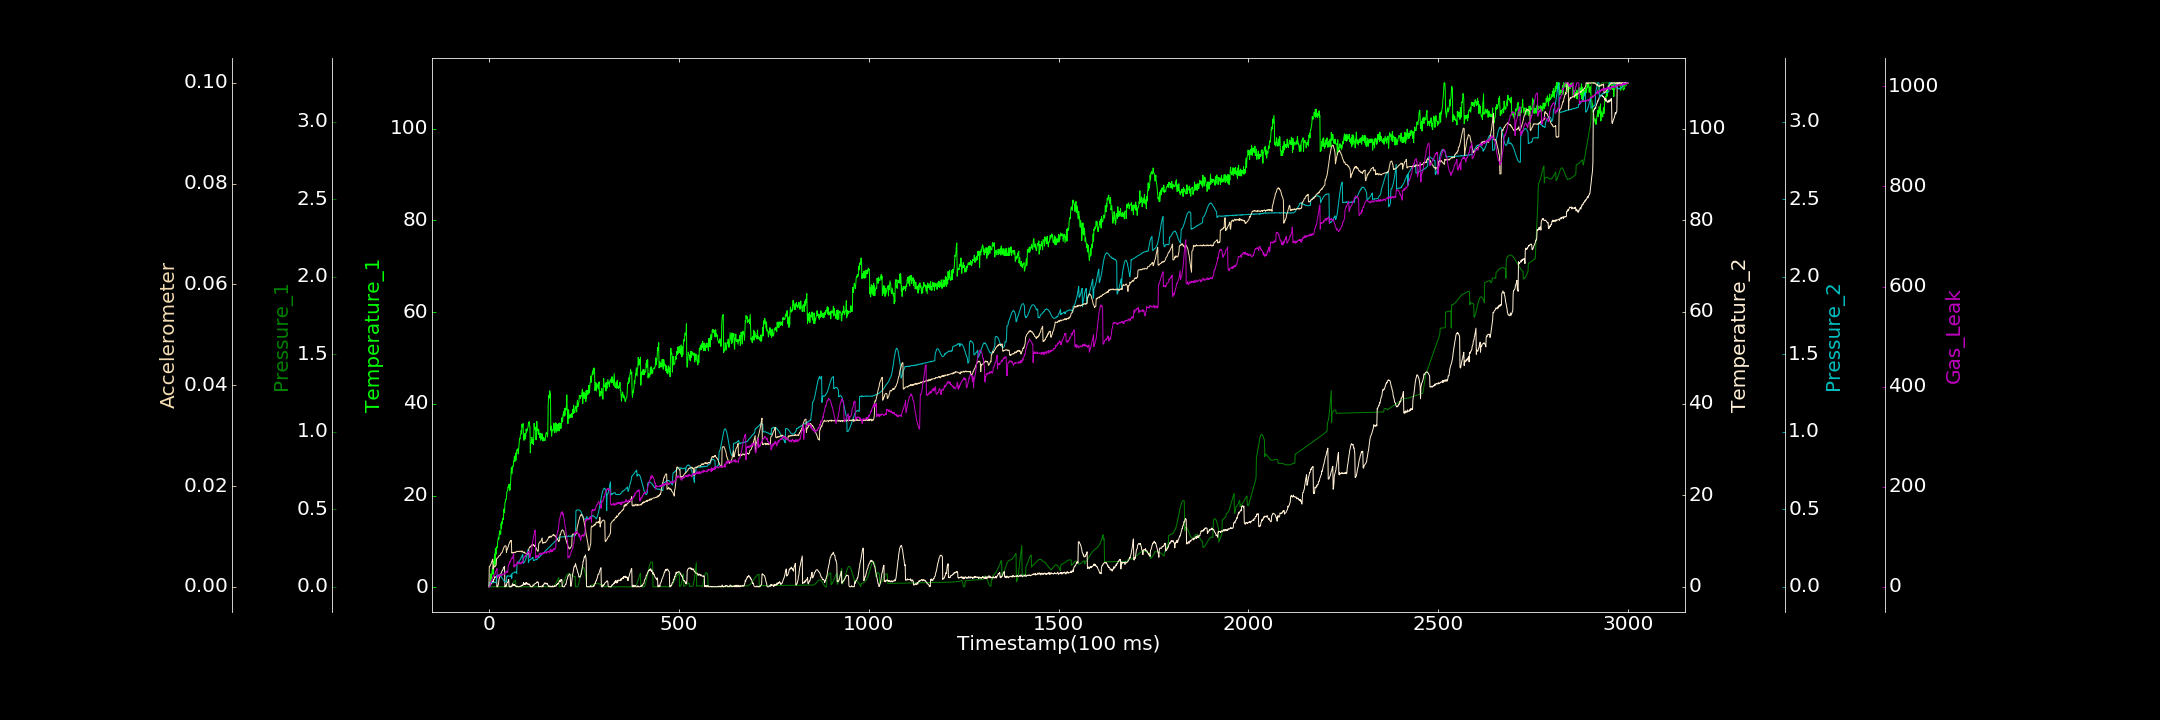

Values plotted in this chart, from the file beside it:
0.000000000, 0.138427510, 0.000079207, 0.193851949, 0.001053803, 0.000016109, 0.000000000
1, 0.4637, 0.000000000, 0.1251, 0.02726, 0.004097, 0.000000000
2, 0.8766, 0.000000000, 0.1018, 0.02764, 0.00404, 0.000000000
3, 0.7053, 0.000000000, 0.5207, 0.02689, 0.004145, 5.548
4, 1.847, 0.000000000, 0.4148, 0.02927, 0.00439, 5.371
5, 2.931, 0.000000000, 0.669, 0.02651, 0.004468, 7.497
6, 1.826, 0.000000000, 0.6332, 0.0291, 0.00463, 11.58
7, 2.744, 0.000000000, 0.7705, 0.02938, 0.004947, 10.78
8, 3.074, 0.000000000, 1.056, 0.02693, 0.005097, 13.54
9, 4.172, 0.0001956, 0.8842, 0.02912, 0.005362, 17.42
10, 4.129, 0.00007377, 1.264, 0.02825, 0.005502, 19.78
11, 2.866, 0.00004835, 1.098, 0.02754, 0.00355, 20.06
12, 5.691, 0.00005325, 1.584, 0.02952, 0.004291, 22.48
13, 4.408, 0.000000000, 1.581, 0.02891, 0.003894, 21.89
14, 6.249, 0.000000000, 1.717, 0.03052, 0.003966, 23.49
15, 7.28, 0.000000000, 2.189, 0.0313, 0.004099, 24.34
16, 5.056, 0.000000000, 2.196, 0.02994, 0.004053, 25.84
17, 8.506, 0.000000000, 2.112, 0.02814, 0.00408, 30.27
18, 7.263, 0.000000000, 2.15, 0.0284, 0.004323, 31.57
19, 7.233, 0.0001269, 2.04, 0.02844, 0.004335, 33.01
20, 8.444, 0.000000000, 2.084, 0.07537, 0.005557, 33.89
21, 8.87, 0.000000000, 0.000000000, 0.07487, 0.005637, 36.51
22, 8.727, 0.0002904, 0.09464, 0.07474, 0.005717, 17.74
23, 9.923, 0.0000502, 0.000000000, 0.0783, 0.005716, 19.37
24, 10.52, 0.000000000, 0.3673, 0.07828, 0.005847, 20.3
25, 10.9, 0.0001892, 0.5809, 0.07692, 0.005977, 22.78
26, 10.52, 0.000000000, 1.393, 0.07845, 0.00608, 20.11
27, 11.44, 0.0002704, 1.826, 0.07633, 0.006172, 23.51
28, 12.34, 0.0001319, 2.032, 0.07669, 0.006181, 22.32
29, 11.6, 0.000000000, 2.237, 0.07165, 0.006289, 25.13
30, 12.16, 0.00001304, 2.581, 0.0692, 0.006279, 24.69
31, 11.62, 0.000000000, 2.883, 0.06883, 0.006538, 23.4
32, 13.9, 0.0001727, 2.948, 0.06708, 0.006664, 21.86
33, 12.89, 0.00006448, 3.146, 0.06021, 0.006738, 23.88
34, 14.32, 0.000000000, 3.367, 0.05886, 0.00673, 22.42
35, 13.87, 0.000000000, 3.536, 0.05578, 0.006935, 25.14
36, 14.94, 0.00009436, 3.656, 0.05367, 0.007079, 25.62
37, 15.09, 0.0002446, 3.769, 0.04823, 0.007335, 24.25
38, 14.77, 0.000000000, 4.073, 0.04349, 0.007556, 24.99
39, 16.94, 0.000000000, 4.269, 0.04112, 0.00773, 25.49
40, 17.12, 0.000000000, 4.161, 0.0383, 0.007958, 25.91
41, 16.3, 0.000000018, 4.447, 0.03514, 0.008038, 27.47
42, 18.46, 0.000000000, 0.000000000, 0.03261, 0.008113, 25.1
43, 18.48, 0.000000000, 0.1636, 0.03362, 0.00816, 28.18
44, 19.17, 0.0001631, 0.0137, 0.03325, 0.008145, 29.61
45, 19.13, 0.0002128, 0.4084, 0.03117, 0.008125, 30.02
46, 19.47, 0.00007156, 0.1825, 0.03065, 0.006812, 31.5
47, 20.85, 0.0002052, 0.7576, 0.06896, 0.007311, 28.7
48, 20.93, 0.000000000, 0.8991, 0.07178, 0.007349, 30.34
49, 21.08, 0.0002345, 0.9961, 0.0692, 0.007744, 29.07
50, 21.91, 0.000000000, 1.047, 0.07156, 0.00779, 32.81
51, 21.91, 0.000000000, 1.332, 0.07139, 0.007985, 42.71
52, 21.88, 0.0001939, 1.621, 0.07123, 0.008391, 44.83
53, 22.51, 0.00008251, 0.1186, 0.07184, 0.008467, 45.3
54, 21.12, 0.000000000, 0.000000000, 0.06901, 0.008828, 46.35
55, 21.6, 0.000000000, 0.1217, 0.06913, 0.008827, 50.23
56, 21.28, 0.00001693, 0.000000000, 0.0679, 0.009085, 49.44
57, 23.1, 0.00005959, 0.000000000, 0.06699, 0.009046, 51.87
58, 24.5, 0.000000000, 0.1927, 0.0766, 0.009245, 53.11
59, 26.22, 0.000008982, 0.000000000, 0.08201, 0.009177, 54.97
60, 25.51, 0.00003875, 0.0419, 0.05499, 0.006716, 57.35
... 2,939 more rows
